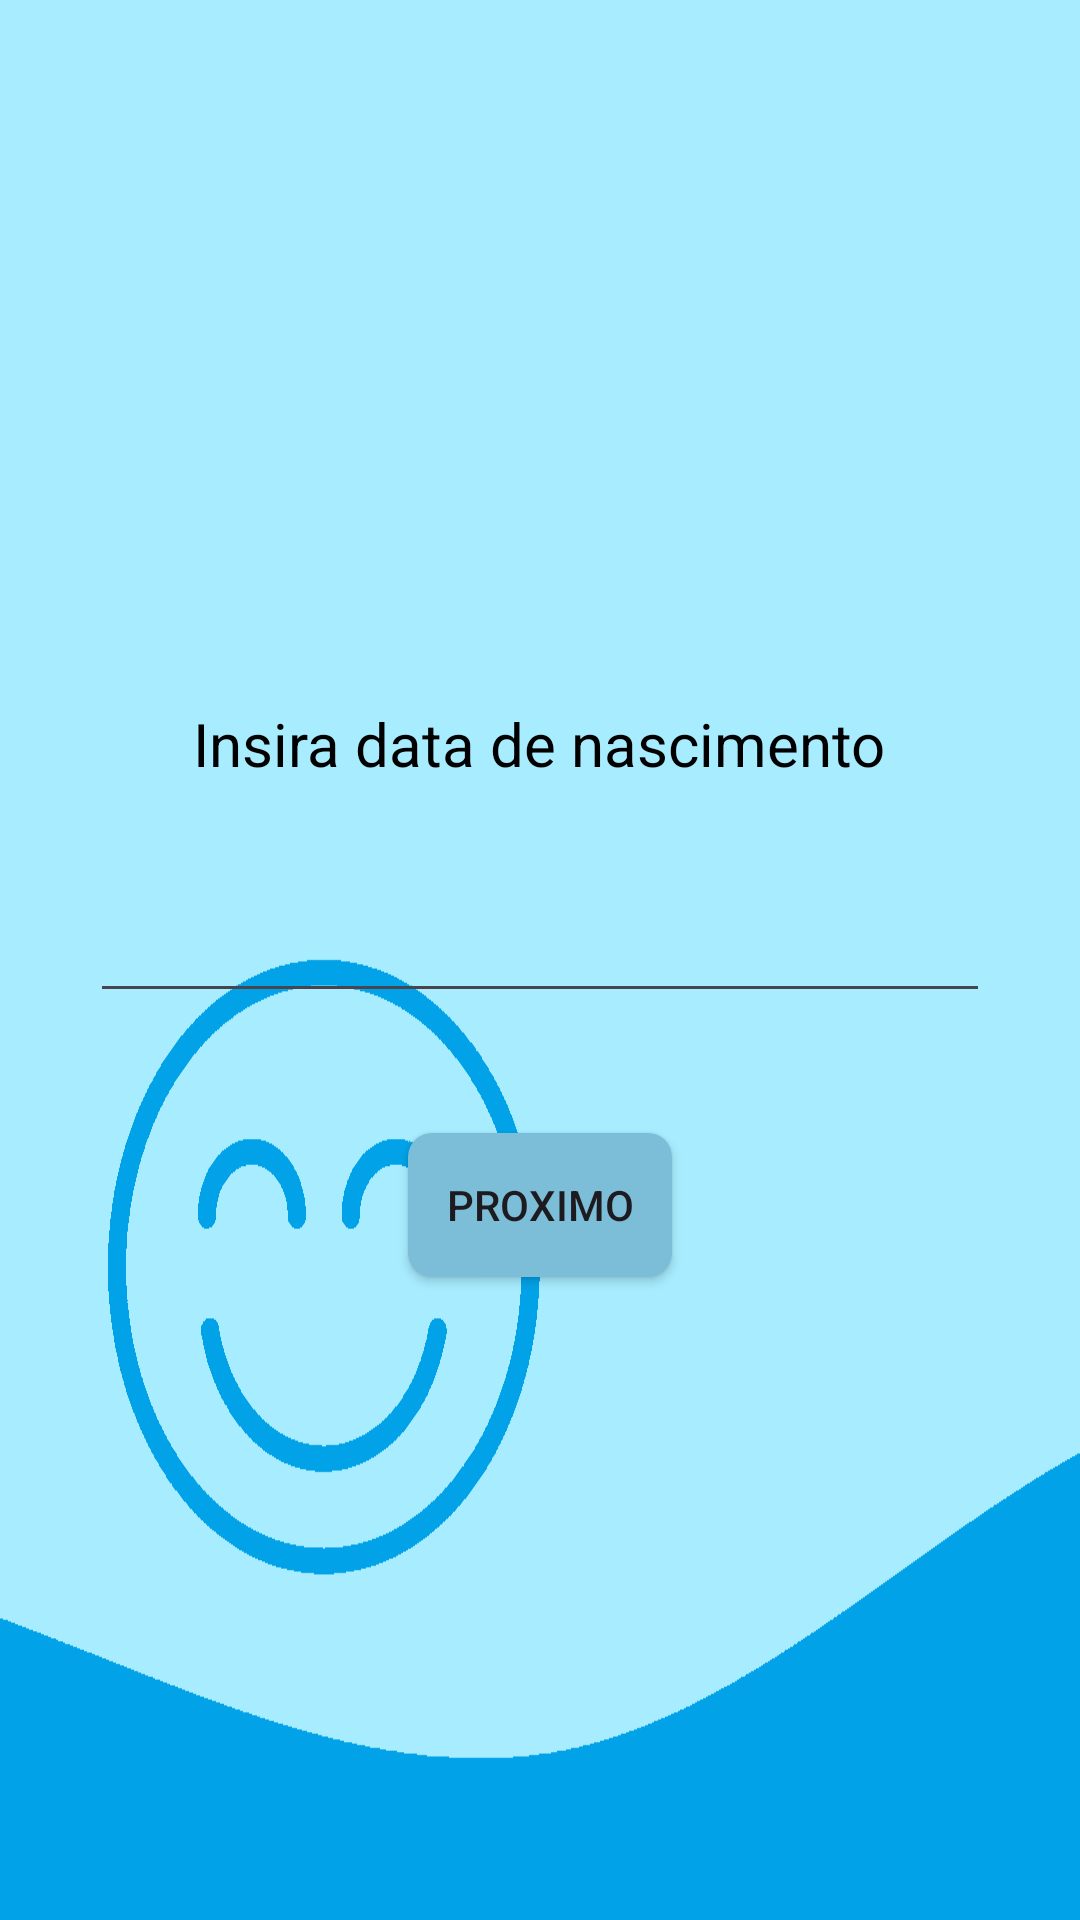

Write the Android layout XML for this screen, with the resource values it uses.
<!-- AndroidManifest.xml: application theme Theme.SoninhoTech -->
<!-- res/layout/data_nasc_bebe_activity.xml -->
<?xml version="1.0" encoding="utf-8"?>
<LinearLayout xmlns:android="http://schemas.android.com/apk/res/android"
    android:layout_width="match_parent"
    android:layout_height="match_parent"
    android:orientation="vertical"
    android:padding="16dp"
    android:gravity="center"
    android:layout_gravity="center"
    android:background="@drawable/background_720">

    <TextView
        android:id="@+id/insiraNasc"
        android:layout_width="wrap_content"
        android:layout_height="wrap_content"
        android:gravity="top"
        android:padding="20dp"
        android:text="@string/insiraNasc"
        android:textColor="@color/text"
        android:labelFor="@+id/campoData"
        android:textSize="20sp" />

    <EditText
        android:id="@+id/campoData"
        android:layout_width="300dp"
        android:layout_height="wrap_content"
        android:focusable="false"
        android:clickable="true"
        android:inputType="date"
        android:importantForAutofill="no"
        android:gravity="center"
        android:padding="16dp" />

    <Button
        android:id="@+id/button"
        android:layout_width="wrap_content"
        android:layout_height="wrap_content"
        android:layout_marginTop="40dp"
        android:background="@drawable/ripple"
        android:text="@string/next" />

</LinearLayout>
<!-- resources referenced by this layout -->
<resources>
  <color name="text">#000000</color>
  <!-- drawable background_720: png bitmap (drawable, 14442 bytes) -->
  <!-- drawable ripple (drawable) -->
  <?xml version="1.0" encoding="utf-8"?>
  <ripple xmlns:android="http://schemas.android.com/apk/res/android"
      android:color="@color/button">
      <item>
          <shape android:shape="rectangle">
              <solid android:color="@color/button"/>
              <corners android:radius="8dp" />
          </shape>
      </item>
  </ripple>
  <string name="insiraNasc">Insira data de nascimento</string>
  <string name="next">Proximo</string>
  <style name="Theme.SoninhoTech" parent="Base.Theme.SoninhoTech" />
  <color name="button">#7CBDD7</color>
  <style name="Base.Theme.SoninhoTech" parent="Theme.Material3.DayNight.NoActionBar">
          
          
      </style>
</resources>
